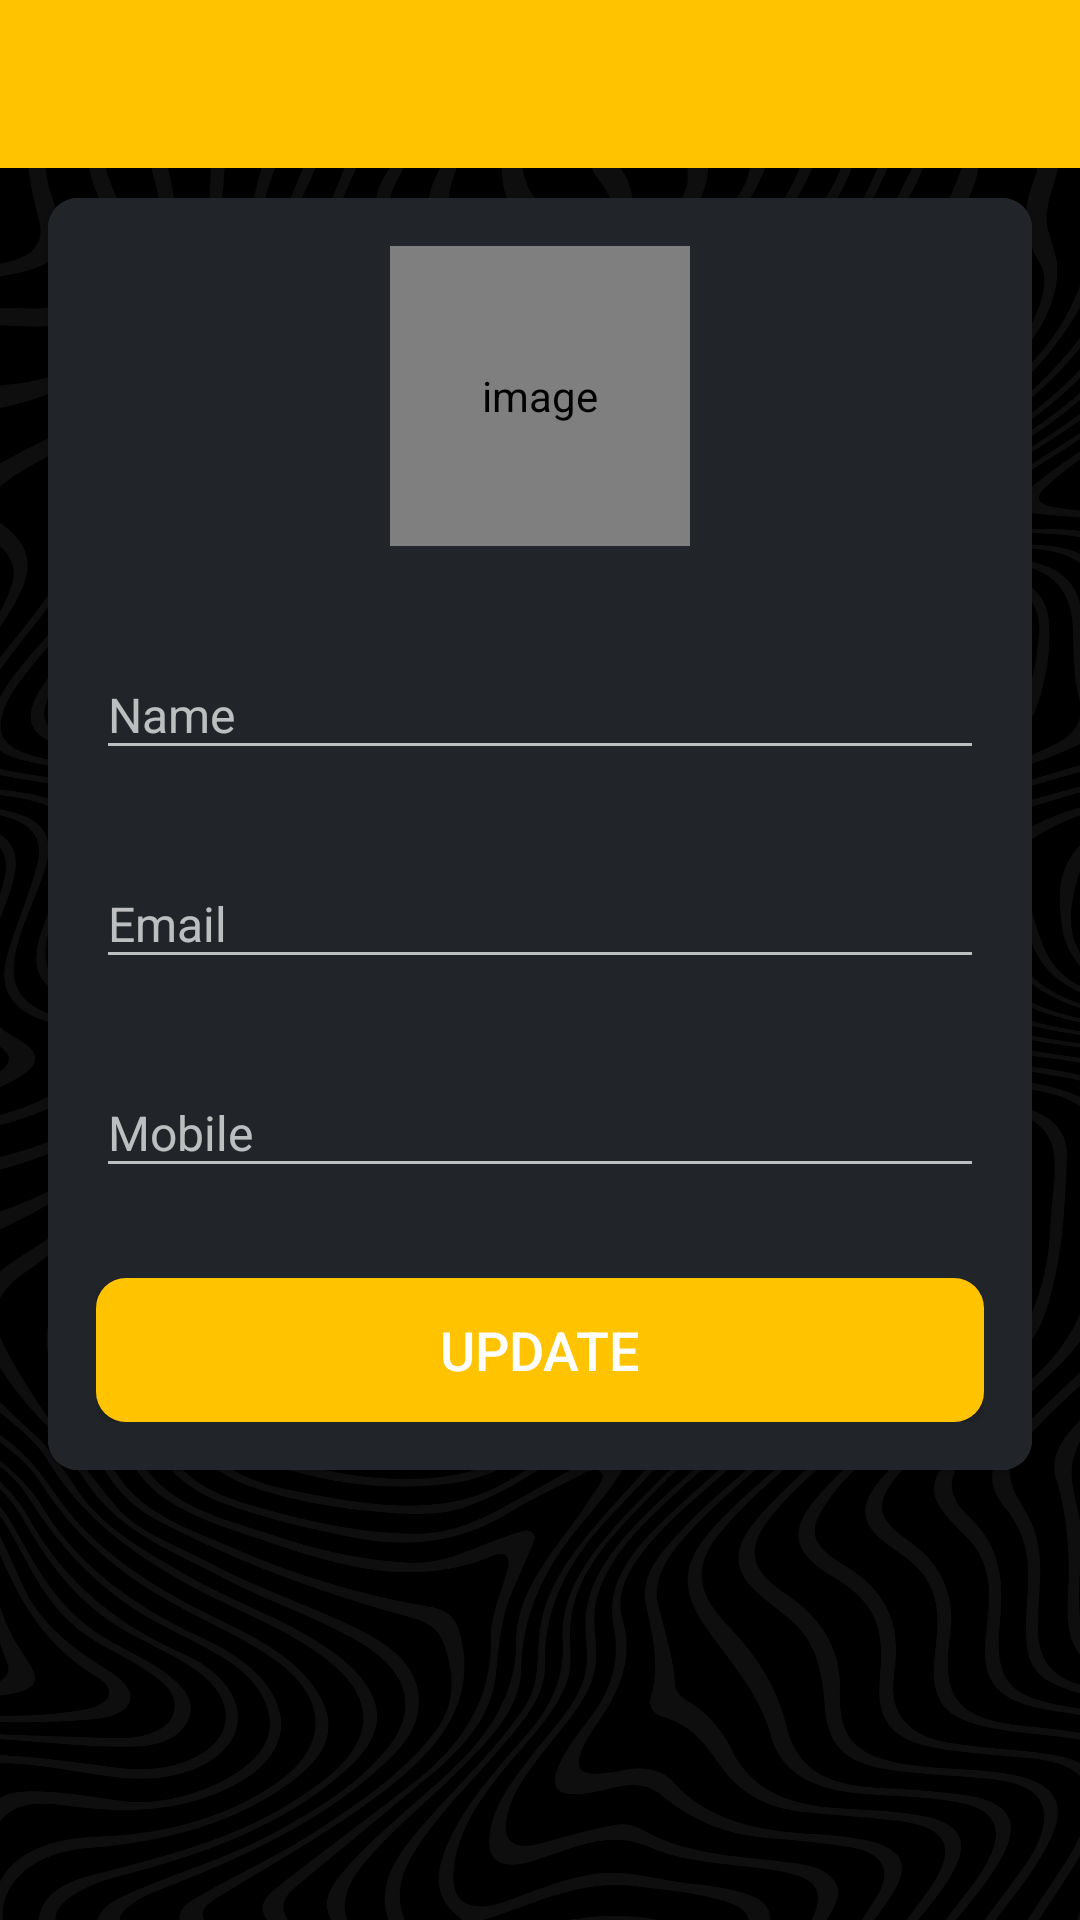

Reconstruct the res/layout file that produces this screen, plus the resources it refers to.
<!-- AndroidManifest.xml: activity theme AppTheme -->
<!-- res/layout/activity_my_profile.xml -->
<?xml version="1.0" encoding="utf-8"?>
<LinearLayout xmlns:android="http://schemas.android.com/apk/res/android"
    xmlns:app="http://schemas.android.com/apk/res-auto"
    xmlns:tools="http://schemas.android.com/tools"
    android:layout_width="match_parent"
    android:layout_height="match_parent"
    android:orientation="vertical"
    tools:context=".activities.MyProfileActivity"
    >
    <com.google.android.material.appbar.AppBarLayout
        android:layout_width="match_parent"
        android:layout_height="wrap_content"
        android:theme="@style/AppTheme.AppBarOverlay">

        <androidx.appcompat.widget.Toolbar
            android:id="@+id/toolbar_my_profile_activity"
            android:layout_width="match_parent"
            android:layout_height="?attr/actionBarSize"
            android:background="@color/primaryTextColor"
            app:popupTheme="@style/AppTheme.PopupOverlay" />
    </com.google.android.material.appbar.AppBarLayout>

    
    <LinearLayout
        android:layout_width="match_parent"
        android:layout_height="match_parent"
        android:background="@drawable/blackwaves_6530">

        <androidx.cardview.widget.CardView
            android:layout_width="match_parent"
            android:layout_height="wrap_content"
            android:layout_marginStart="@dimen/my_profile_screen_content_marginStartEnd"
            android:layout_marginTop="@dimen/my_profile_screen_content_marginTopBottom"
            android:layout_marginEnd="@dimen/my_profile_screen_content_marginStartEnd"
            android:layout_marginBottom="@dimen/my_profile_screen_content_marginTopBottom"
            android:elevation="@dimen/card_view_elevation"
            app:cardCornerRadius="@dimen/card_view_corner_radius"
            android:background="@color/white"
            >

            <LinearLayout
                android:layout_width="match_parent"
                android:layout_height="wrap_content"
                android:gravity="center_horizontal"
                android:orientation="vertical"
                android:padding="@dimen/my_profile_screen_content_padding"
                android:background="#212529">

                <de.hdodenhof.circleimageview.CircleImageView
                    android:id="@+id/iv_user_image"
                    android:layout_width="@dimen/my_profile_user_image_size"
                    android:layout_height="@dimen/my_profile_user_image_size"
                    android:contentDescription="@string/image_contentDescription"
                    android:src="@drawable/whiteacc" />

                <com.google.android.material.textfield.TextInputLayout
                    android:layout_width="match_parent"
                    android:layout_height="wrap_content"
                    android:layout_marginTop="@dimen/my_profile_name_til_marginTop">

                    <androidx.appcompat.widget.AppCompatEditText
                        android:id="@+id/et_name"
                        android:layout_width="match_parent"
                        android:layout_height="wrap_content"
                        android:hint="@string/name"
                        android:textSize="@dimen/et_text_size" />

                </com.google.android.material.textfield.TextInputLayout>

                <com.google.android.material.textfield.TextInputLayout
                    android:layout_width="match_parent"
                    android:layout_height="wrap_content"
                    android:layout_marginTop="@dimen/my_profile_et_email_marginTop">

                    
                    <androidx.appcompat.widget.AppCompatEditText
                        android:id="@+id/et_email"
                        android:layout_width="match_parent"
                        android:layout_height="wrap_content"
                        android:focusable="false"
                        android:focusableInTouchMode="false"
                        android:hint="@string/email"
                        android:inputType="textEmailAddress"
                        android:textSize="@dimen/et_text_size" />

                </com.google.android.material.textfield.TextInputLayout>

                <com.google.android.material.textfield.TextInputLayout
                    android:layout_width="match_parent"
                    android:layout_height="wrap_content"
                    android:layout_marginTop="@dimen/my_profile_et_mobile_marginTop">

                    <androidx.appcompat.widget.AppCompatEditText
                        android:id="@+id/et_mobile"
                        android:layout_width="match_parent"
                        android:layout_height="wrap_content"
                        android:hint="@string/mobile"
                        android:inputType="phone"
                        android:textSize="@dimen/et_text_size" />

                </com.google.android.material.textfield.TextInputLayout>

                <Button
                    android:id="@+id/btn_update"
                    android:layout_width="match_parent"
                    android:layout_height="wrap_content"
                    android:layout_gravity="center"
                    android:layout_marginTop="@dimen/my_profile_btn_update_marginTop"
                    android:background="@drawable/shapewithborder"
                    android:foreground="?attr/selectableItemBackground"
                    android:gravity="center"
                    android:paddingTop="@dimen/btn_paddingTopBottom"
                    android:paddingBottom="@dimen/btn_paddingTopBottom"
                    android:text="@string/update"
                    android:textColor="@android:color/white"
                    android:textSize="@dimen/btn_text_size" />
            </LinearLayout>
        </androidx.cardview.widget.CardView>
    </LinearLayout>
</LinearLayout>
<!-- resources referenced by this layout -->
<resources>
  <color name="primaryTextColor">#FFFFC300</color>
  <color name="white">#FFFFFFFF</color>
  <dimen name="btn_paddingTopBottom">8dp</dimen>
  <dimen name="btn_text_size">18sp</dimen>
  <dimen name="card_view_corner_radius">10dp</dimen>
  <dimen name="card_view_elevation">10dp</dimen>
  <dimen name="et_text_size">16sp</dimen>
  <dimen name="my_profile_btn_update_marginTop">30dp</dimen>
  <dimen name="my_profile_et_email_marginTop">20dp</dimen>
  <dimen name="my_profile_et_mobile_marginTop">20dp</dimen>
  <dimen name="my_profile_name_til_marginTop">25dp</dimen>
  <dimen name="my_profile_screen_content_marginStartEnd">16dp</dimen>
  <dimen name="my_profile_screen_content_marginTopBottom">10dp</dimen>
  <dimen name="my_profile_screen_content_padding">16dp</dimen>
  <dimen name="my_profile_user_image_size">100dp</dimen>
  <!-- drawable blackwaves_6530: png bitmap (drawable, 414745 bytes) -->
  <!-- drawable shapewithborder (drawable) -->
  <?xml version="1.0" encoding="utf-8"?>
  <shape xmlns:android="http://schemas.android.com/apk/res/android"
      android:shape="rectangle">
      <solid
          android:color="@color/primaryTextColor"/>
      <corners
          android:radius="10dp"/>
  </shape>
  <string name="email">Email</string>
  <string name="image_contentDescription">image</string>
  <string name="mobile">Mobile</string>
  <string name="name">Name</string>
  <string name="update">UPDATE</string>
  <style name="AppTheme.AppBarOverlay" parent="ThemeOverlay.AppCompat.Dark.ActionBar" />
  <style name="AppTheme.PopupOverlay" parent="ThemeOverlay.AppCompat.Light" />
  <style name="AppTheme" parent="Theme.Design.NoActionBar">
          <item name="windowActionBar">false</item>
          <item name="windowNoTitle">true</item>
      </style>
</resources>
